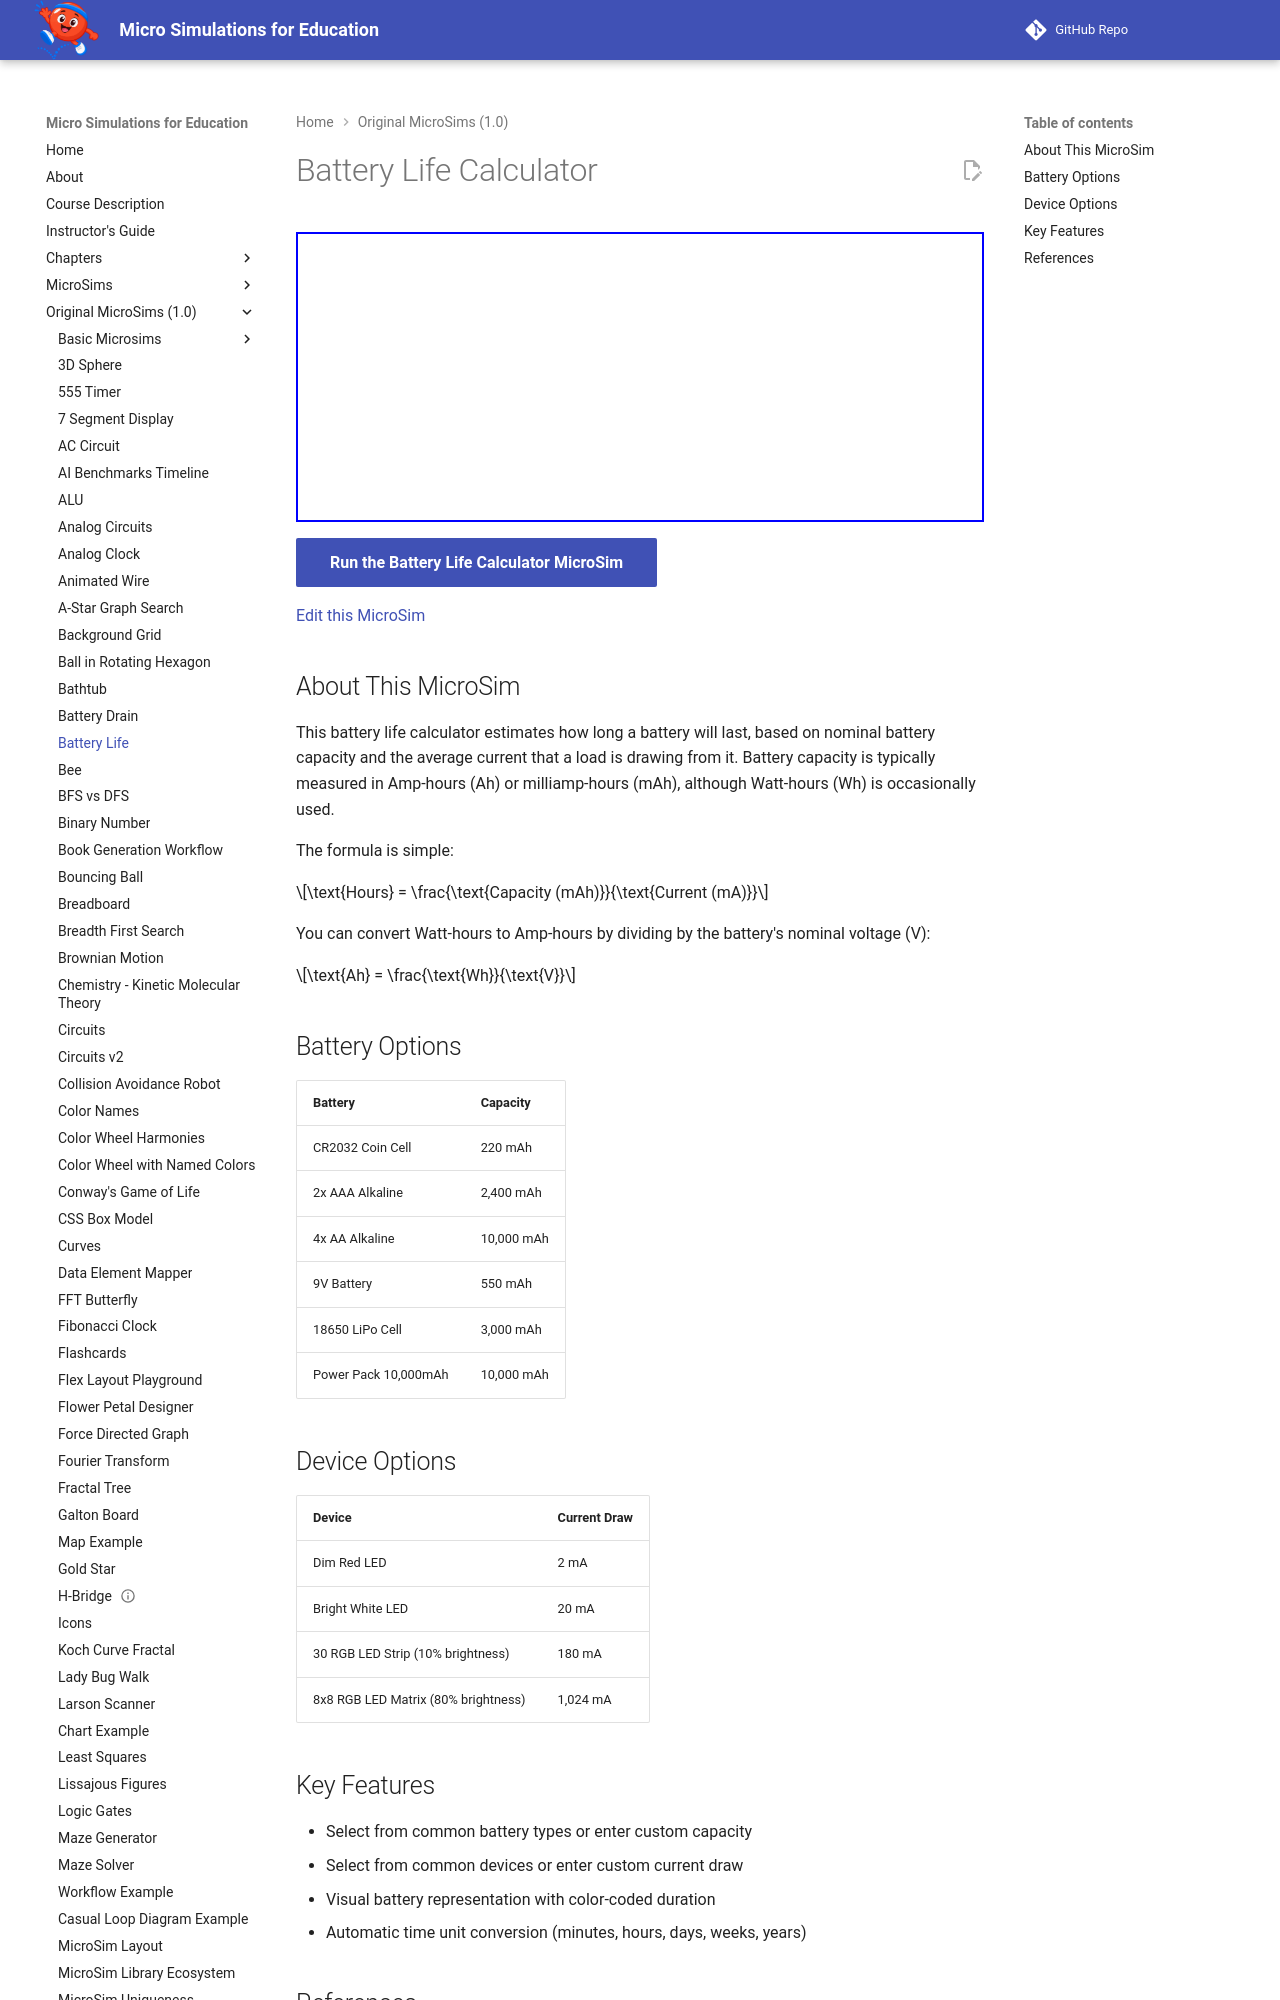

repository: dmccreary/microsims · page: microsims-old/battery-life/index.html · generator: mkdocs

---
title: Battery Life Calculator
description: An interactive MicroSim that estimates how long a battery will last based on capacity and current draw.
---
# Battery Life Calculator

<iframe src="main.html" width="100%" height="290px" scrolling="no"></iframe>

[Run the Battery Life Calculator MicroSim](main.html){ .md-button .md-button--primary }

[Edit this MicroSim](https://editor.p5js.org/)

## About This MicroSim

This battery life calculator estimates how long a battery will last, based on nominal battery capacity and the average current that a load is drawing from it. Battery capacity is typically measured in Amp-hours (Ah) or milliamp-hours (mAh), although Watt-hours (Wh) is occasionally used.

The formula is simple:

$$\text{Hours} = \frac{\text{Capacity (mAh)}}{\text{Current (mA)}}$$

You can convert Watt-hours to Amp-hours by dividing by the battery's nominal voltage (V):

$$\text{Ah} = \frac{\text{Wh}}{\text{V}}$$
